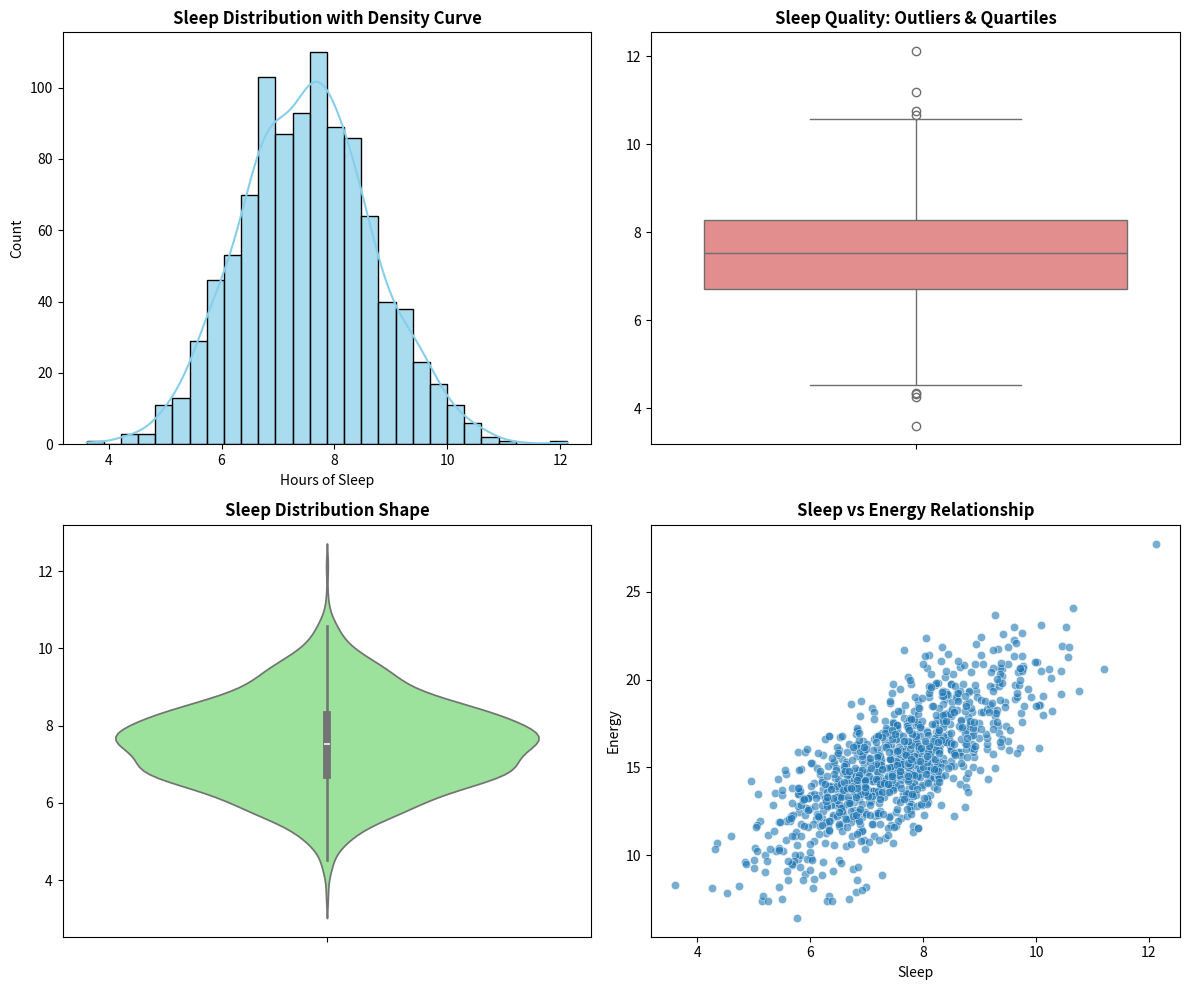

The matplotlib source for this figure:
import seaborn as sns
import matplotlib.pyplot as plt
import numpy as np
import pandas as pd

# Your personal health data example
np.random.seed(42)
sleep_hours = np.random.normal(7.5, 1.2, 1000)
energy_levels = 2 * sleep_hours + np.random.normal(0, 2, 1000)

# Create comprehensive distribution analysis
fig, axes = plt.subplots(2, 2, figsize=(12, 10))

# 1. Histogram with KDE
sns.histplot(sleep_hours, kde=True, ax=axes[0,0], color='skyblue', alpha=0.7)
axes[0,0].set_title('Sleep Distribution with Density Curve', fontweight='bold')
axes[0,0].set_xlabel('Hours of Sleep')

# 2. Box plot to identify outliers
sns.boxplot(y=sleep_hours, ax=axes[0,1], color='lightcoral')
axes[0,1].set_title('Sleep Quality: Outliers & Quartiles', fontweight='bold')

# 3. Violin plot: distribution shape + statistics
sns.violinplot(y=sleep_hours, ax=axes[1,0], color='lightgreen')
axes[1,0].set_title('Sleep Distribution Shape', fontweight='bold')

# 4. Distribution comparison
data = pd.DataFrame({'Sleep': sleep_hours, 'Energy': energy_levels})
sns.scatterplot(data=data, x='Sleep', y='Energy', ax=axes[1,1], alpha=0.6)
axes[1,1].set_title('Sleep vs Energy Relationship', fontweight='bold')

plt.tight_layout()
plt.show()

# Quick insights
print(f"Your average sleep: {sleep_hours.mean():.1f} hours")
print(f"Sleep consistency: {sleep_hours.std():.1f} hour standard deviation")
print(f"Energy correlation: {np.corrcoef(sleep_hours, energy_levels)[0,1]:.2f}")